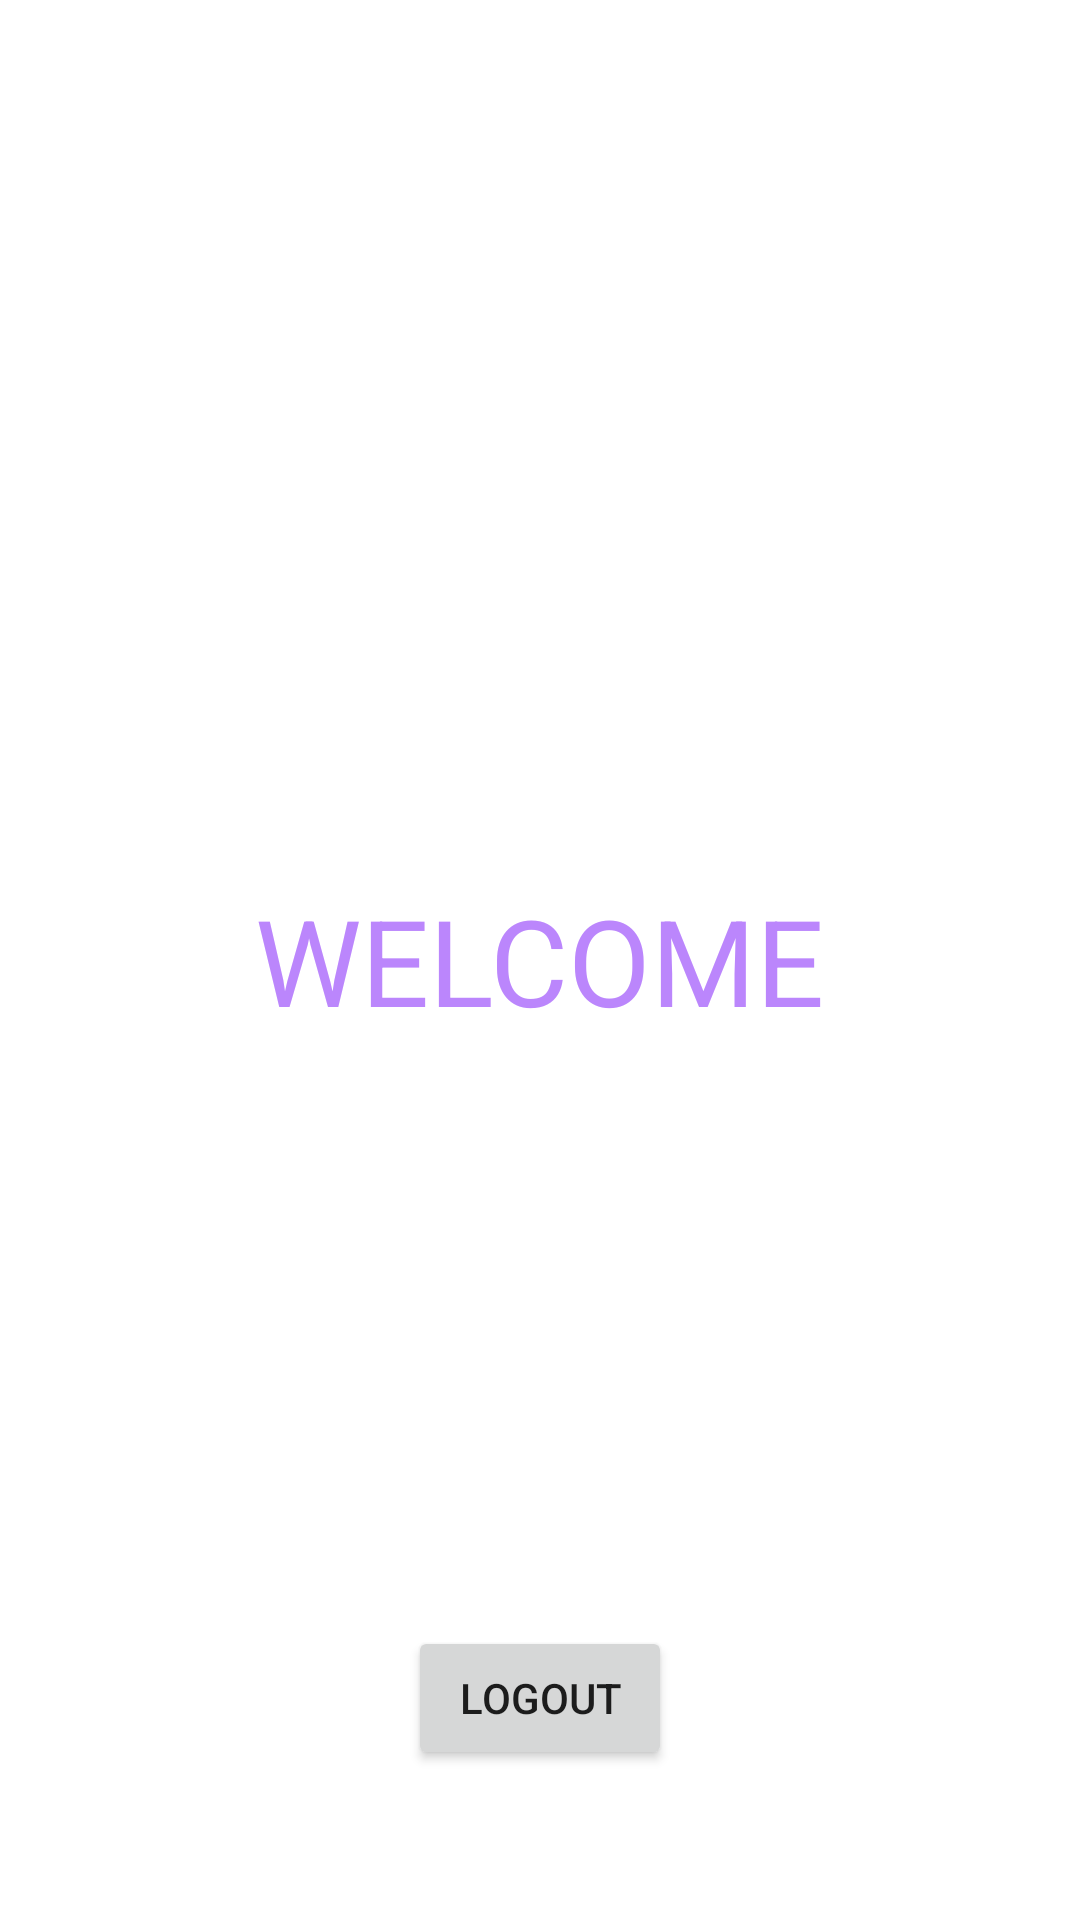

Produce the Android XML layout that renders to this screen, including the resource entries it uses.
<!-- AndroidManifest.xml: application theme Theme.MySharedData1 -->
<!-- res/layout/activity_welcome_acitvity.xml -->
<?xml version="1.0" encoding="utf-8"?>
<RelativeLayout xmlns:android="http://schemas.android.com/apk/res/android"
    xmlns:app="http://schemas.android.com/apk/res-auto"
    xmlns:tools="http://schemas.android.com/tools"
    android:layout_width="match_parent"
    android:layout_height="match_parent"
    tools:context=".WelcomeAcitvity">
    <TextView
        android:layout_width="wrap_content"
        android:layout_height="wrap_content"
        android:text="WELCOME"
        android:textSize="40sp"
        android:layout_centerInParent="true"
        android:textColor="@color/purple_200"/>

    <Button
        android:id="@+id/buttonLogout"
        android:layout_width="wrap_content"
        android:layout_height="wrap_content"
        android:text="Logout"
        android:onClick="button_Login"
        android:layout_centerHorizontal="true"
        android:layout_alignParentBottom="true"
        android:layout_marginBottom="50dp"/>

</RelativeLayout>
<!-- resources referenced by this layout -->
<resources>
  <style name="Theme.MySharedData1" parent="Theme.MaterialComponents.DayNight.DarkActionBar">
          
          <item name="colorPrimary">@color/purple_500</item>
          <item name="colorPrimaryVariant">@color/purple_700</item>
          <item name="colorOnPrimary">@color/white</item>
          
          <item name="colorSecondary">@color/teal_200</item>
          <item name="colorSecondaryVariant">@color/teal_700</item>
          <item name="colorOnSecondary">@color/black</item>
          
          <item name="android:statusBarColor" tools:targetApi="l">?attr/colorPrimaryVariant</item>
          
      </style>
  <!-- not gathered from this repository: default colours our renderer supplied (Android Studio template values) -->
  <color name="purple_200">#FFBB86FC</color>
  <color name="purple_500">#FF6200EE</color>
  <color name="purple_700">#FF3700B3</color>
  <color name="teal_200">#FF03DAC5</color>
  <color name="teal_700">#FF018786</color>
  <color name="black">#FF000000</color>
  <color name="white">#FFFFFFFF</color>
</resources>
